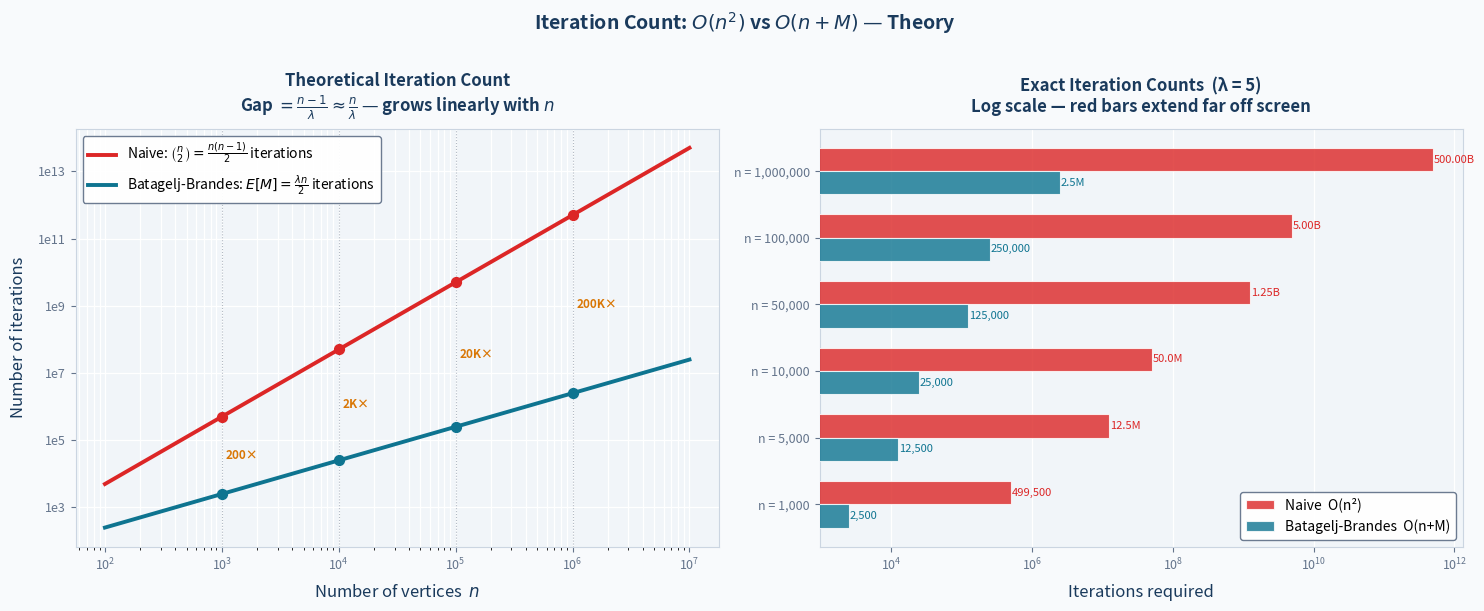

The matplotlib source for this figure:
"""
plot4_iteration_count.py
=========================
Outputs: plot4_iteration_count.png

Shows:
    - Exact theoretical iteration counts for both algorithms
    - Naive: C(n,2) = n(n-1)/2  (all pairs, no randomness)
    - Fast:  E[M] = C(n,2)*p = lambda*n/2  (expected edges only)
    - Log-log scale exposes the factor-of-n gap clearly
    - Also shows a table of exact numbers at key n values
"""

import numpy as np
import matplotlib.pyplot as plt
import matplotlib.ticker as ticker

NAVY  = "#1A3A5C"
TEAL  = "#0E7490"
RED   = "#DC2626"
GOLD  = "#D97706"
SLATE = "#64748B"
LIGHT = "#F1F5F9"

LAM = 5  # constant average degree

n_vals = np.logspace(2, 7, 200)   # 100 to 10,000,000

naive_iters = n_vals * (n_vals - 1) / 2          # C(n,2)
fast_iters  = n_vals * (n_vals - 1) / 2 * (LAM / (n_vals - 1))  # E[M] = lambda*n/2

fig, axes = plt.subplots(1, 2, figsize=(15, 6))
fig.patch.set_facecolor("#F8FAFC")

# ── Left: log-log plot ────────────────────────────────────────────────────────
ax = axes[0]
ax.set_facecolor(LIGHT)
ax.grid(True, which="both", color="white", linewidth=0.9, zorder=0)

ax.loglog(n_vals, naive_iters, "-",
          color=RED, lw=2.8, label=r"Naive: $\binom{n}{2} = \frac{n(n-1)}{2}$ iterations",
          zorder=3)

ax.loglog(n_vals, fast_iters, "-",
          color=TEAL, lw=2.8, label=r"Batagelj-Brandes: $E[M] = \frac{\lambda n}{2}$ iterations",
          zorder=3)

# Vertical lines at key n values with gap annotations
for n_mark in [1_000, 10_000, 100_000, 1_000_000]:
    ni = n_mark * (n_mark - 1) / 2
    fi = LAM * n_mark / 2
    ratio = ni / fi

    ax.axvline(n_mark, color=SLATE, lw=0.8, linestyle=":", alpha=0.5)
    ax.scatter([n_mark], [ni], color=RED,  s=50, zorder=5)
    ax.scatter([n_mark], [fi], color=TEAL, s=50, zorder=5)

    ax.text(n_mark * 1.08, (ni * fi)**0.5,
            f"{ratio:.0f}×" if ratio < 1000 else f"{ratio/1000:.0f}K×",
            fontsize=8.5, color=GOLD, fontweight="bold", va="center")

ax.set_xlabel("Number of vertices  $n$", fontsize=12, color=NAVY, labelpad=8)
ax.set_ylabel("Number of iterations", fontsize=12, color=NAVY, labelpad=8)
ax.set_title("Theoretical Iteration Count\n"
             r"Gap $= \frac{n-1}{\lambda} \approx \frac{n}{\lambda}$ — grows linearly with $n$",
             fontsize=12, color=NAVY, fontweight="bold", pad=12)
ax.legend(fontsize=10, framealpha=0.95, facecolor="white", edgecolor=SLATE,
          loc="upper left")

ax.yaxis.set_major_formatter(ticker.FuncFormatter(
    lambda x, _: f"{x:.0e}".replace("e+0", "e").replace("e+", "e")))
for spine in ax.spines.values():
    spine.set_color("#CBD5E1")
ax.tick_params(colors=SLATE, labelsize=9)

# ── Right: table-style bar chart ─────────────────────────────────────────────
ax2 = axes[1]
ax2.set_facecolor(LIGHT)
ax2.grid(True, axis="x", color="white", linewidth=0.9, zorder=0)

table_n = [1_000, 5_000, 10_000, 50_000, 100_000, 1_000_000]
table_naive = [n*(n-1)//2 for n in table_n]
table_fast  = [int(LAM * n / 2) for n in table_n]

y_pos = np.arange(len(table_n))
height = 0.35

bars_n = ax2.barh(y_pos + height/2, table_naive, height,
                  color=RED,  alpha=0.8, label="Naive  O(n²)",
                  edgecolor="white", linewidth=0.8, zorder=3)
bars_f = ax2.barh(y_pos - height/2, table_fast, height,
                  color=TEAL, alpha=0.8, label="Batagelj-Brandes  O(n+M)",
                  edgecolor="white", linewidth=0.8, zorder=3)

# Label each bar
for bar, val in zip(bars_n, table_naive):
    w = bar.get_width()
    label = f"{val:,}" if val < 1e6 else f"{val/1e9:.2f}B" if val > 1e9 else f"{val/1e6:.1f}M"
    ax2.text(w * 1.02, bar.get_y() + bar.get_height()/2,
             label, va="center", fontsize=8, color=RED)

for bar, val in zip(bars_f, table_fast):
    w = bar.get_width()
    label = f"{val:,}" if val < 1e6 else f"{val/1e6:.1f}M"
    ax2.text(w * 1.02, bar.get_y() + bar.get_height()/2,
             label, va="center", fontsize=8, color=TEAL)

ax2.set_yticks(y_pos)
ax2.set_yticklabels([f"n = {n:,}" for n in table_n], fontsize=10, color=SLATE)
ax2.set_xlabel("Iterations required", fontsize=12, color=NAVY, labelpad=8)
ax2.set_title(f"Exact Iteration Counts  (λ = {LAM})\nLog scale — red bars extend far off screen",
              fontsize=12, color=NAVY, fontweight="bold", pad=12)
ax2.set_xscale("log")
ax2.legend(fontsize=10, framealpha=0.95, facecolor="white", edgecolor=SLATE)

for spine in ax2.spines.values():
    spine.set_color("#CBD5E1")
ax2.tick_params(colors=SLATE, labelsize=9)

fig.suptitle(r"Iteration Count: $O(n^2)$ vs $O(n+M)$ — Theory",
             fontsize=14, color=NAVY, fontweight="bold", y=1.01)

plt.tight_layout()
plt.savefig("plot4_iteration_count.png",
            dpi=150, bbox_inches="tight", facecolor=fig.get_facecolor())
print("Saved: plot4_iteration_count.png")
plt.close()
